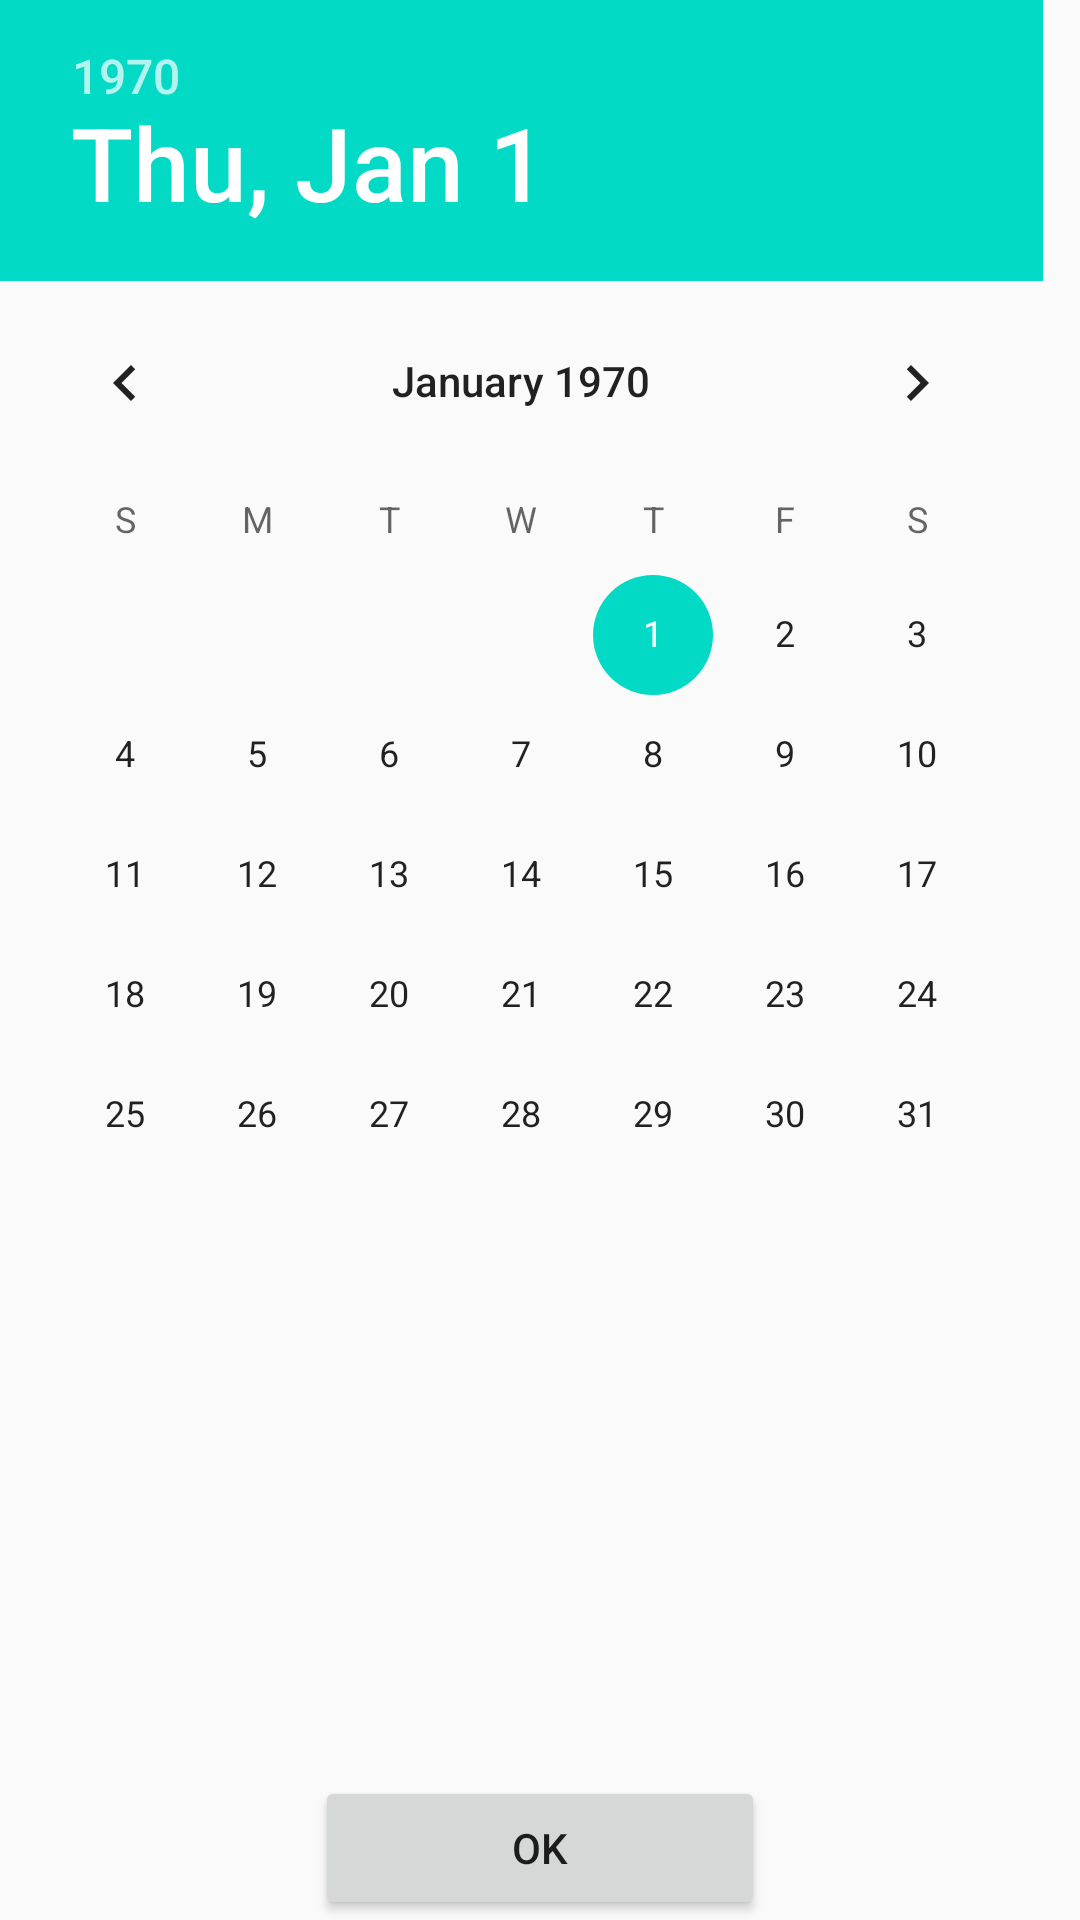

Android layout source for this screen:
<!-- AndroidManifest.xml: application theme AppTheme -->
<!-- res/layout/activity_pop_up_date_picker1.xml -->
<?xml version="1.0" encoding="utf-8"?>
<LinearLayout xmlns:android="http://schemas.android.com/apk/res/android"
    xmlns:tools="http://schemas.android.com/tools"
    android:id="@+id/activity_pop_up_date_picker1"
    android:layout_width="match_parent"
    android:layout_height="match_parent"
    android:paddingBottom="@dimen/activity_vertical_margin"
    android:paddingLeft="@dimen/activity_horizontal_margin"
    android:paddingRight="@dimen/activity_horizontal_margin"
    android:paddingTop="@dimen/activity_vertical_margin"
    tools:context="com.example.jakub.labo_helloworld.PopUpDatePicker1"
    android:orientation="vertical">

    <DatePicker
        android:id="@+id/popUpDatePicker"
        android:layout_width="match_parent"
        android:layout_height="0dp"
        android:layout_weight="1"/>

    <Button
        android:layout_width="150dp"
        android:layout_height="wrap_content"
        android:text="@string/OK"
        android:layout_gravity="center"
        android:onClick="sendDateBack"/>

</LinearLayout>
<!-- resources referenced by this layout -->
<resources>
  <string name="OK">OK</string>
  <style name="AppTheme" parent="Theme.AppCompat.Light.DarkActionBar">
          
          <item name="colorPrimary">@color/colorPrimary</item>
          <item name="colorPrimaryDark">@color/colorPrimaryDark</item>
          <item name="colorAccent">@color/colorAccent</item>
      </style>
  <!-- not gathered from this repository: default colours our renderer supplied (Android Studio template values) -->
  <color name="colorPrimary">#FF6200EE</color>
  <color name="colorPrimaryDark">#FF3700B3</color>
  <color name="colorAccent">#FF03DAC5</color>
</resources>
